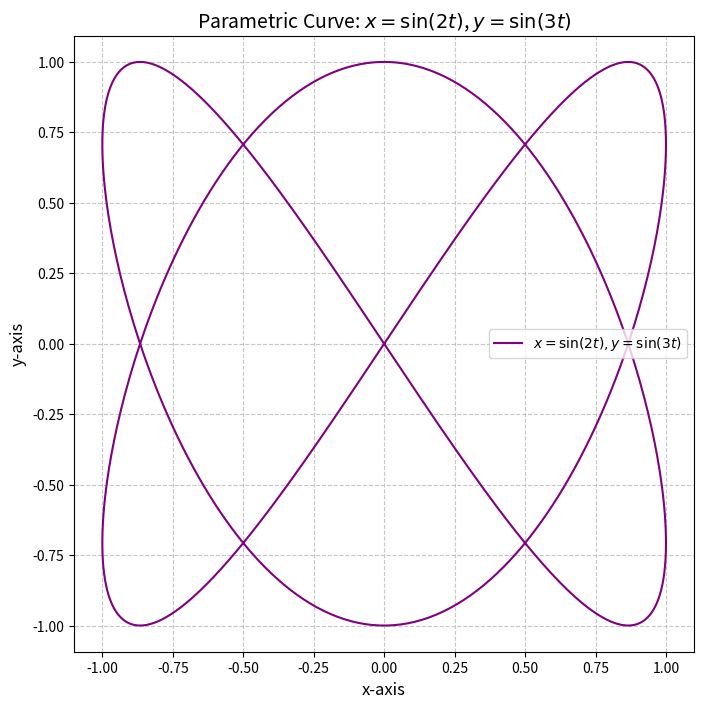

Reproduce this figure in Python.
import numpy as np
import matplotlib.pyplot as plt

# Create a range of 't' values (parameter for the curve)
# t determines the shape of the curve
t = np.linspace(0, 2 * np.pi, 1000)  # 1000 points between 0 and 2π for smoothness

# Define x and y using the parametric equations
x = np.sin(2 * t)  # x-coordinate is sin(2t)
y = np.sin(3 * t)  # y-coordinate is sin(3t)

# Create the plot
plt.figure(figsize=(8, 8))  # Set the figure size to be square for better proportions

# Plot the parametric curve
plt.plot(x, y, color="purple", label=r"$x = \sin(2t), y = \sin(3t)$")

# Add labels and title
plt.title(r"Parametric Curve: $x = \sin(2t)$, $y = \sin(3t)$", fontsize=14)  # Use raw string for LaTeX
plt.xlabel("x-axis", fontsize=12)
plt.ylabel("y-axis", fontsize=12)

# Add a grid for better visualization
plt.grid(True, linestyle="--", alpha=0.7)

# Add a legend
plt.legend()

# Set an equal aspect ratio for a non-distorted plot
plt.axis("equal")

# Display the plot
plt.show()
